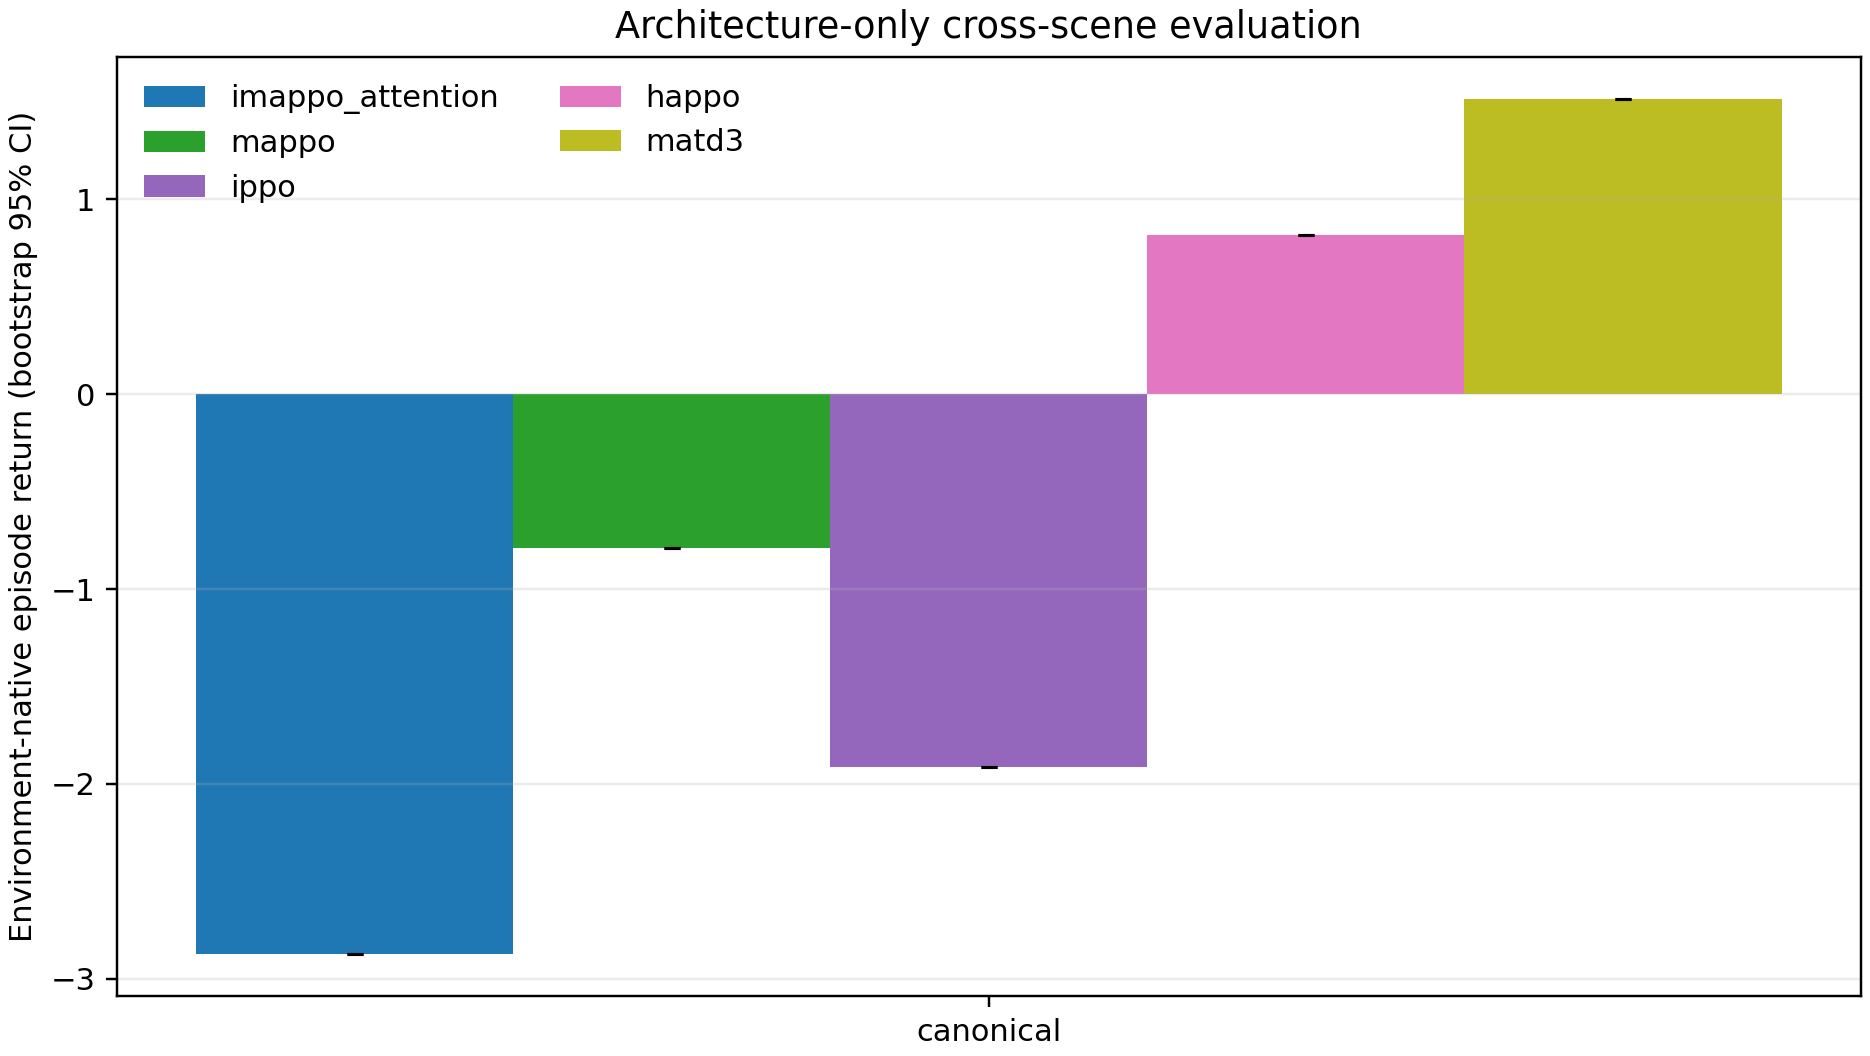

Source data for this figure (header and first rows):
variant, tier, metric, n, mean, std, iqm, ci_low, ci_high
imappo_attention, canonical, episode_return, 1, -2.871, 0.0, -2.871, -2.871, -2.871
mappo, canonical, episode_return, 1, -0.7907, 0.0, -0.7907, -0.7907, -0.7907
ippo, canonical, episode_return, 1, -1.914, 0.0, -1.914, -1.914, -1.914
happo, canonical, episode_return, 1, 0.8146, 0.0, 0.8146, 0.8146, 0.8146
matd3, canonical, episode_return, 1, 1.514, 0.0, 1.514, 1.514, 1.514
